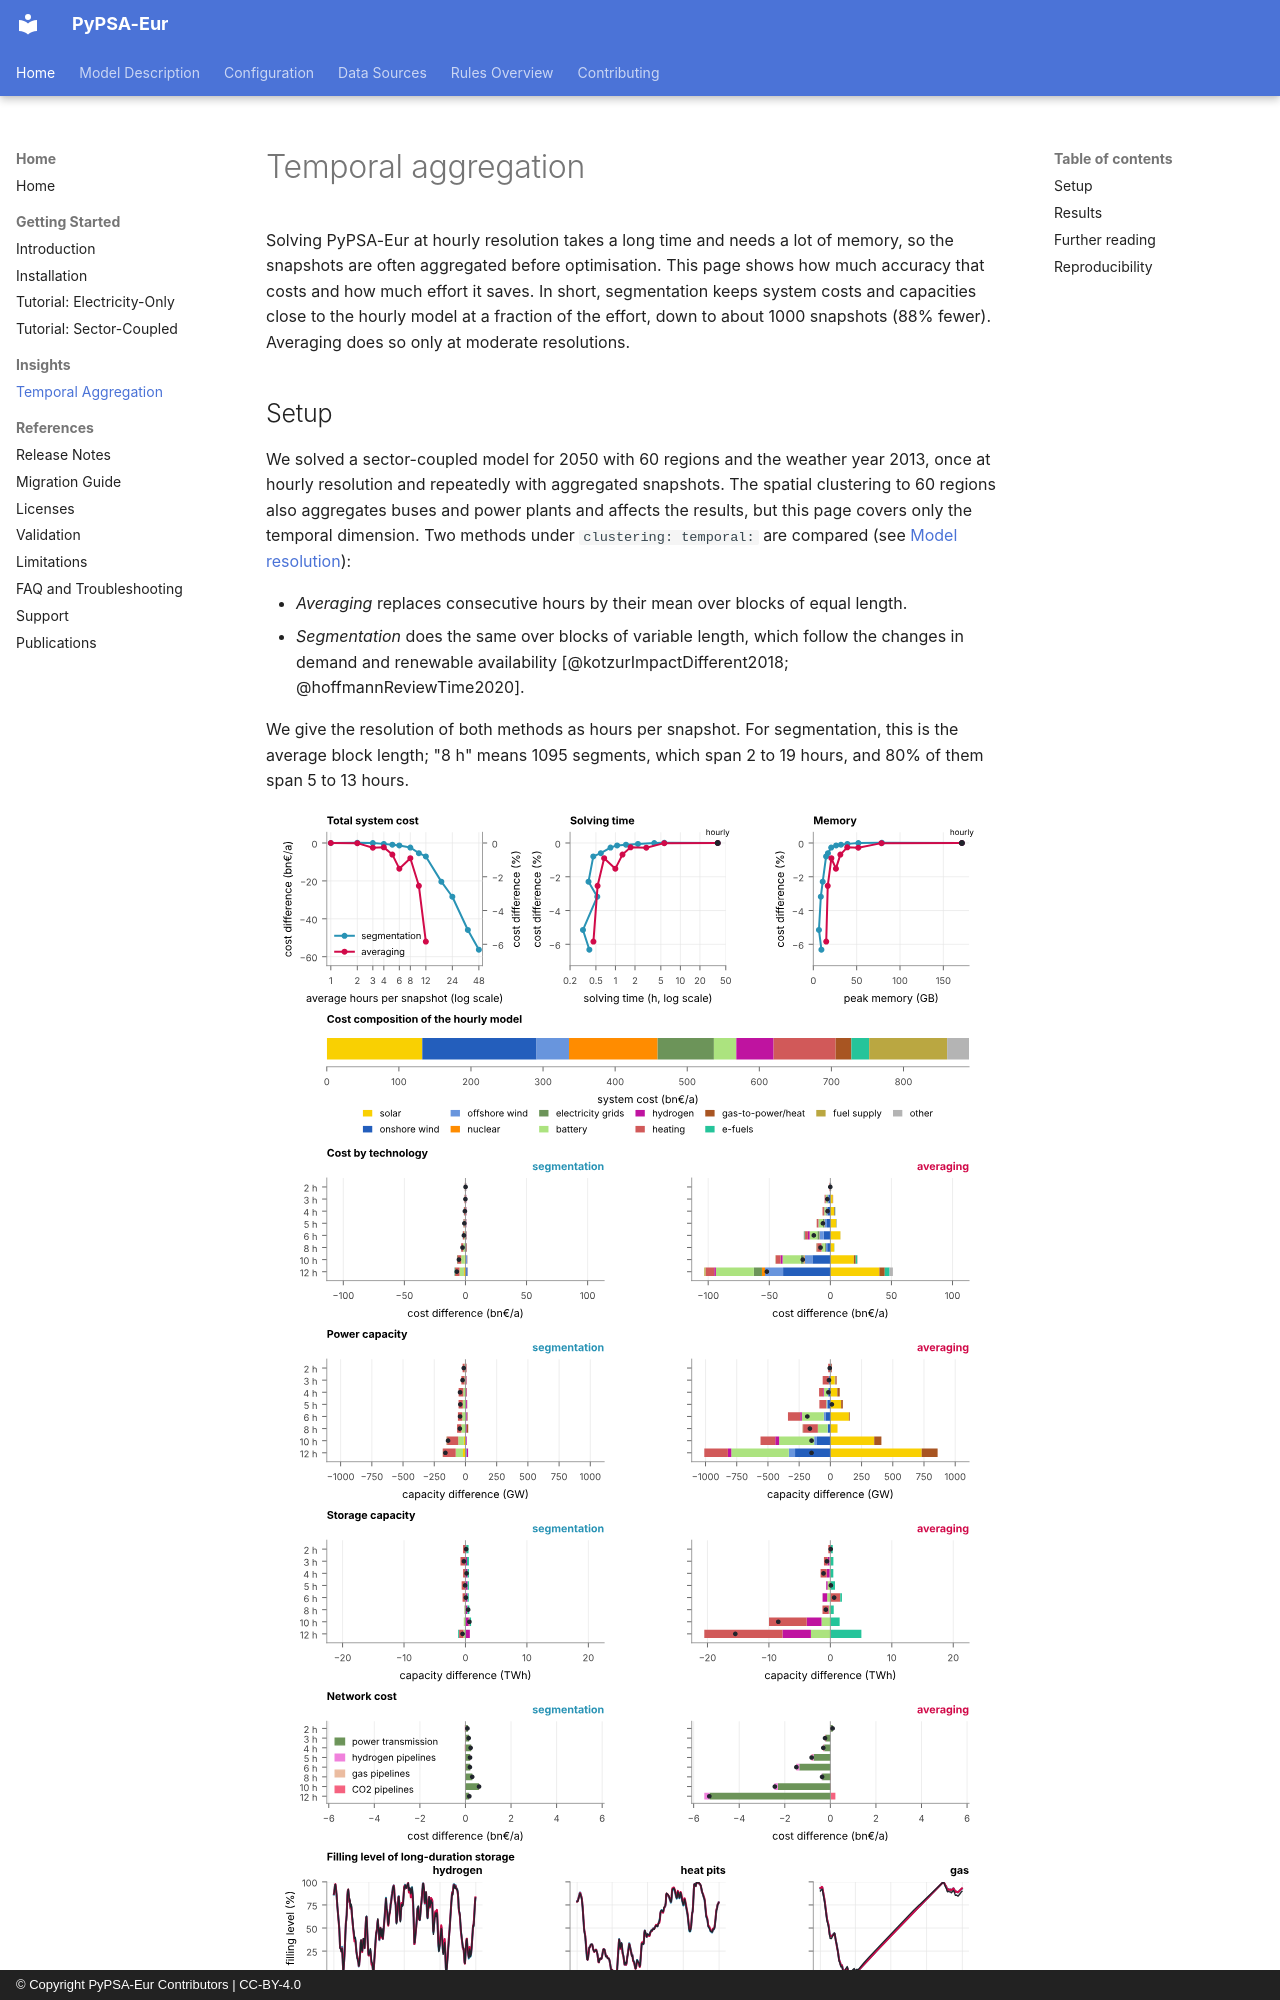

repository: PyPSA/pypsa-eur · page: insights/temporal-aggregation/index.html · generator: mkdocs · copyright: © Copyright PyPSA-Eur Contributors | CC-BY-4.0

<!-- SPDX-FileCopyrightText: Contributors to PyPSA-Eur <https://github.com/pypsa/pypsa-eur> -->
<!-- SPDX-License-Identifier: CC-BY-4.0 -->

# Temporal aggregation

Solving PyPSA-Eur at hourly resolution takes a long time and needs a lot of memory, so
the snapshots are often aggregated before optimisation. This page shows how
much accuracy that costs and how much effort it saves. In short, segmentation
keeps system costs and capacities close to the hourly model at a fraction of
the effort, down to about 1000 snapshots (88% fewer). Averaging does so only at moderate
resolutions.

## Setup

We solved a sector-coupled model for 2050 with 60 regions and the weather year
2013, once at hourly resolution and repeatedly with aggregated snapshots. The
spatial clustering to 60 regions also aggregates buses and power plants and
affects the results, but this page covers only the temporal dimension. Two
methods under `clustering: temporal:` are compared (see
[Model resolution](../design/resolution.md#temporal-resolution)):

- *Averaging* replaces consecutive hours by their mean over blocks of equal
  length.
- *Segmentation* does the same over blocks of variable length, which follow
  the changes in demand and renewable availability
  [@kotzurImpactDifferent2018; @hoffmannReviewTime2020].

We give the resolution of both methods as hours per snapshot. For
segmentation, this is the average block length; "8 h" means 1095 segments,
which span 2 to 19 hours, and 80% of them span 5 to 13 hours.

![Effect of temporal aggregation on system cost, solving effort and capacities](../img/temporal-aggregation.svg)

**Figure.** Effect of temporal aggregation relative to the hourly model. Top
row: total system cost against the hours per snapshot, solving time and peak
memory. Second row: cost composition of the hourly model. Next four rows:
differences in cost, power capacity and storage energy capacity by technology,
and in the cost of power transmission and of hydrogen, gas and CO2 pipelines,
for resolutions up to 12 hours; dots mark the net difference. Power capacity
counts generators and the input side of conversion technologies. Costs and
capacities exclude oil and methanol stores, which the solver did not resolve
precisely in the hourly model. Below: daily mean filling level of
long-duration storage, scaled to the annual range of each run, and the
electricity balance in one winter and one summer week, with supply positive
and consumption negative; each step is one snapshot. Both use 5 hours per
snapshot.
